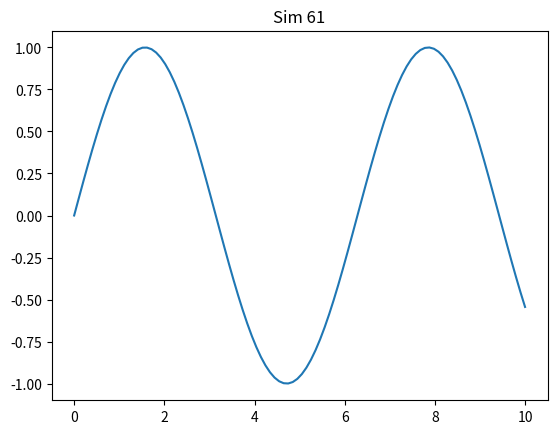

This chart was generated by the following Python code:
import numpy as np
import matplotlib.pyplot as plt
plt.plot(np.linspace(0, 10, 100), np.sin(np.linspace(0, 10, 100)))
plt.title('Sim 61')
